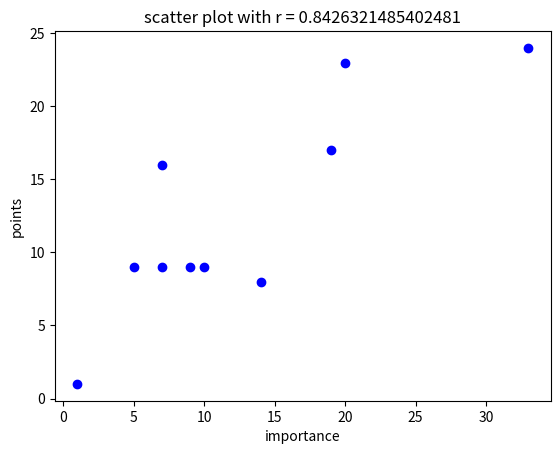
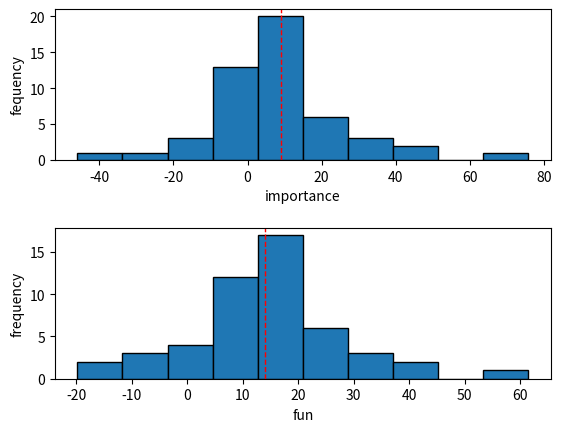

Generate these figures, in order, with matplotlib:
# -*- coding: utf-8 -*-
"""
Created on Wed Aug 14 14:59:26 2019

[redacted]

[redacted]
    did some ugly stuff... forecaster data is saved within the
    forecaster class, wheras question data is saved in a global
    container. consider generating questions and forecasters prior
    to loop, will save CPU time and will make code nicer, but
    will cost some memory.
"""

import numpy as np
import matplotlib
import matplotlib.pyplot as plt     # for plotting
import math

# Parameters
def sample_epistemics():
    return np.random.lognormal()

def sample_values():
    return np.random.lognormal()

def sample_humour():
    return np.random.lognormal()

def sample_UB_accuracy():
    return 1

def sample_importance():
    return 10*np.random.lognormal()

def sample_fun():
    return 10*np.random.lognormal()

# Functions
def scoring_function(prediction, outcome):
    return math.log(abs( 1-outcome - prediction)/0.5)

def imp_weighted_score(importance, score):
    return importance*score

def sigmoid(x, derivative=False):
    sigm = 1. / (1. + np.exp(-x))
    if derivative:
        return sigm * (1. - sigm)
    return sigm

def corr (x,y) :     # calculate correlation coeficient, takes np.arrays
    
    # error handling
    if len(x) != len (y) :
        print("incompatible vector sizes in correlation function, exiting function")
        return 0;

    # calculate parts
    n = len(x)
    xysum = np.sum(x*y)
    xsum = np.sum(x)
    ysum = np.sum(y)
    xsum2 = np.sum(x**2)
    ysum2 = np.sum(y**2)

    # calculate correlation
    corr = (n*xysum - xsum*ysum)/np.sqrt((n*xsum2-xsum**2)*(n*ysum2-ysum**2))

    return corr

# Forecaster class
class forecaster:
    def __init__(self, epistemics, values, humour, ID):
        self.epistemics = epistemics
        self.values = values
        self.humour = humour
        self.points = 0
        self.history = []
        self.archive = []       # for saving data
        self.id = ID

    def __str__(self):
        return "Forecaster {}, with epistemics: {}, values: {}, humour: {}, points: {}".format(
                np.round(self.id,1), np.round(self.epistemics,1), np.round(self.values,1),
                np.round(self.humour,1), np.round(self.points,1))

    def vote_power(self):
        if self.points > 0:
            return math.log(self.points, 5)
        else:
            return 0.1

    def sample_opinion(self, question):
        # What vote will a forecaster assign to a question?
        importance_opinion = np.random.normal(question.importance, 10/self.values)
        fun_opinion = np.random.normal(question.fun, 10/self.humour)
        w = self.values / (self.values + self.humour)
        opinion = w*importance_opinion + (1-w)*fun_opinion
        
        self.archive.append([importance_opinion,fun_opinion])

        story = np.random.binomial(1,0.003)

        if opinion >= question.points:
            vote = self.vote_power()
        else:
            vote = -self.vote_power()

        # Occasionally describe what users are doing
        story = np.random.binomial(1,0.003)
        if story:
            print(self, ", faced with\n", question, "\nhad importance opinion: ",
                  importance_opinion, ", fun opinion: ", fun_opinion, "\nand decided to vote: ", vote, "\n\n")

        return opinion, vote

    def predict(self, question, just_considering_it=False):
        valid_prediction = False
        while valid_prediction == False:
            prediction = np.random.normal(question.outcome, 0.05*(1/self.epistemics))
            if 0 < prediction < 1:
                valid_prediction = True

        if not just_considering_it: #instead actually predicting and registering the score
            question.predictions[self.id] = prediction

        return prediction

    def choose_Qs(self, available_Qs):

        # Create dict of question_index:points
        point_dict = { i:self.EV_of_predicting(available_Qs[i]) for i in range(len(available_Qs)) }
        # Pick the curret top half of questions to forecast
        point_ordering = sorted(point_dict.items(), key = lambda kv:(kv[1], kv[0]), reverse=True)

        chosen_Qs = [available_Qs[Q_id] for Q_id, points in point_ordering[0:( math.floor( len(available_Qs)/2 ) )] ]

        return chosen_Qs

    def EV_of_predicting(self, question):
        # The expected value of predicting on this question for this forecaster.
        # Should take into account: edge over crowd + question points
        # TODO
        # Figure out what would have been predicted
        p = self.predict(question, just_considering_it=True)
        # Figure out score in each possible world
        EV = (  p   * imp_weighted_score(question.importance, question.score(p, False)) +
              (1-p) * imp_weighted_score(question.importance, question.score(p, True))    )
        return EV
#        return question.points


forecasters = [forecaster(sample_epistemics(), sample_values(), sample_humour(), i) for i in range(50)]

# Question class
class Q:
    def __init__(self, UB_accuracy, importance, fun):
        self.UB_accuracy = UB_accuracy
        self.importance = importance
        self.fun = fun
        self.points = 1
        self.outcome = np.random.binomial(1,0.5)
        self.predictions = {}

    def __str__(self):
        return "Question, with importance: {}, fun: {}, points: {}, and {} predictions".format(
                np.round(self.importance,1), np.round(self.fun,1), np.round(self.points,1), len(self.predictions))

    def score(self, prediction, flip_outcome=False):
        outcome = abs(self.outcome - int(flip_outcome))
        return scoring_function(prediction, outcome)

rounds = 10
Qs_per_round = 10
Qs = []
run_simulation = True

# Iterate over rounds

qarchive = []

if run_simulation:
    for r in range(rounds):

        # Generate new questions
        new_Qs = [Q(sample_UB_accuracy(), sample_importance(), sample_fun()) for i in range(Qs_per_round)]
        Qs.append( new_Qs ) # I think this saves a pointer rather than copy, but not sure. Otherwise should replace new_Qs with Qs[r] below
        
            
        for f in forecasters:

            # Vote on Qs
            for q in new_Qs:
                q.points += f.sample_opinion(q)[1] #index 1 as the second output is the vote
            
            # Choose Qs to predct
            chosen_Qs = f.choose_Qs( new_Qs )
            for q in chosen_Qs:
                f.predict( q )


        print("Round ", r, " question ranking:\n\n")

        # Create dict of question_index:points
        point_dict = { i:new_Qs[i].points for i in range(len(new_Qs)) }
        
        # saving data for later
        book = []
        
        for Q_id in range (len(new_Qs)) :
            vals = [Q_id, np.round(new_Qs[Q_id].points) ,np.round(new_Qs[Q_id].importance), np.round(new_Qs[Q_id].fun)]
            
            book.append(vals)

        qarchive.append(book)
        

        # Pick the curret top half of questions to forecast
        point_ordering = sorted(point_dict.items(), key = lambda kv:(kv[1], kv[0]), reverse=True)

        for Q_id, points in point_ordering:
            print( ("Question_id", Q_id, "Points", np.round(new_Qs[Q_id].points),
                    "Importance", np.round(new_Qs[Q_id].importance), "fun", np.round(new_Qs[Q_id].fun),
                    "Number of predictions", len(new_Qs[Q_id].predictions)) )
        print("\n\n")

        # TODO DISPLAY GRAPHS
        #   1) Occasionally, histogram over forecaster sampled opinions about a question's
        #       fun and importance, along with a vertical line showing true values
        #   2) Occasionally the following correlations: question points x importance,
        #       question points x fun, importance x number of  predictions, fun x number of predictions
        #   3) For each of those correlations, after the final round is finished,
        #       display a line graph showing how the round correlation coefficient evolves over time over rounds

        # Some intermediate graphs

        #Award points
        for q in new_Qs:
            for f_id in q.predictions:
                prediction = q.predictions[f_id]
                score = q.score(prediction)
                imp_score = imp_weighted_score(q.points,score)
                f = forecasters[f_id]
                f.points += imp_score
                f.history.append( [q, {"forecast": prediction, "score": score, "imp_weighted_score": imp_score} ] )

leaderboard = {f.points:[f, f.values, f.epistemics, f.humour] for f in forecasters}
order = sorted(leaderboard)

for i in order :
    print (("forecaster_id", leaderboard[i][0].id, "points", np.round(i,1),
            "values", np.round(leaderboard[i][1],1), "epistemics", np.round(leaderboard[i][2],1),
            "humour", np.round(leaderboard[i][3],1)),    end ="\n\n")

#DISPLAY GRAPHS

# Scatter plots and correlations 

qarchive = np.array(qarchive)   # transform into numpy array for easier maniplulation

blockid = 9

qblock = qarchive[blockid]

pts = qblock[:,1]
imps = qblock[:,2]
funs = qblock[:,3]

corr_imppts = corr(imps,pts)

fig2, ax = plt.subplots()
ax.plot(imps,pts,'bo')
ax.set(xlabel='importance')
ax.set(ylabel='points')
ax.set(title='scatter plot with r = {}'.format(corr_imppts))

fig2.savefig("scatterplot.png",dpi=600)

# histograms

# slice data
blockid = 9     # 0 indexed question set selector 
qid = 9         # 0 indexed question selector 

trueimp = imps[qid]     # warning, must be before imps are cleared
truefun = funs[qid]

# get containers
imps = []
funs = []

# fill containers with data
for f in forecasters :
    imps.append(f.archive[blockid*Qs_per_round+qid][0])
    funs.append(f.archive[blockid*Qs_per_round+qid][1])

nbins = 10      # arbitrary, sort of...

# make histograms

fig1, (ax1, ax2) = plt.subplots(nrows = 2)

n,f1,patches = ax1.hist(imps,nbins,edgecolor='black')
n,f2,patches = ax2.hist(funs,nbins,edgecolor='black')

ax1.axvline(x=trueimp,color='r',linestyle='dashed',linewidth=1)
ax2.axvline(x=truefun,color='r',linestyle='dashed',linewidth=1)

ax1.set(xlabel="importance")
ax1.set(ylabel="fequency")

ax2.set(xlabel="fun")
ax2.set(ylabel="frequency")

fig1.subplots_adjust(hspace=0.45)

fig1.savefig("histogram.png",dpi=600)

# plt.show() # uncomment for showing plot at end of run


